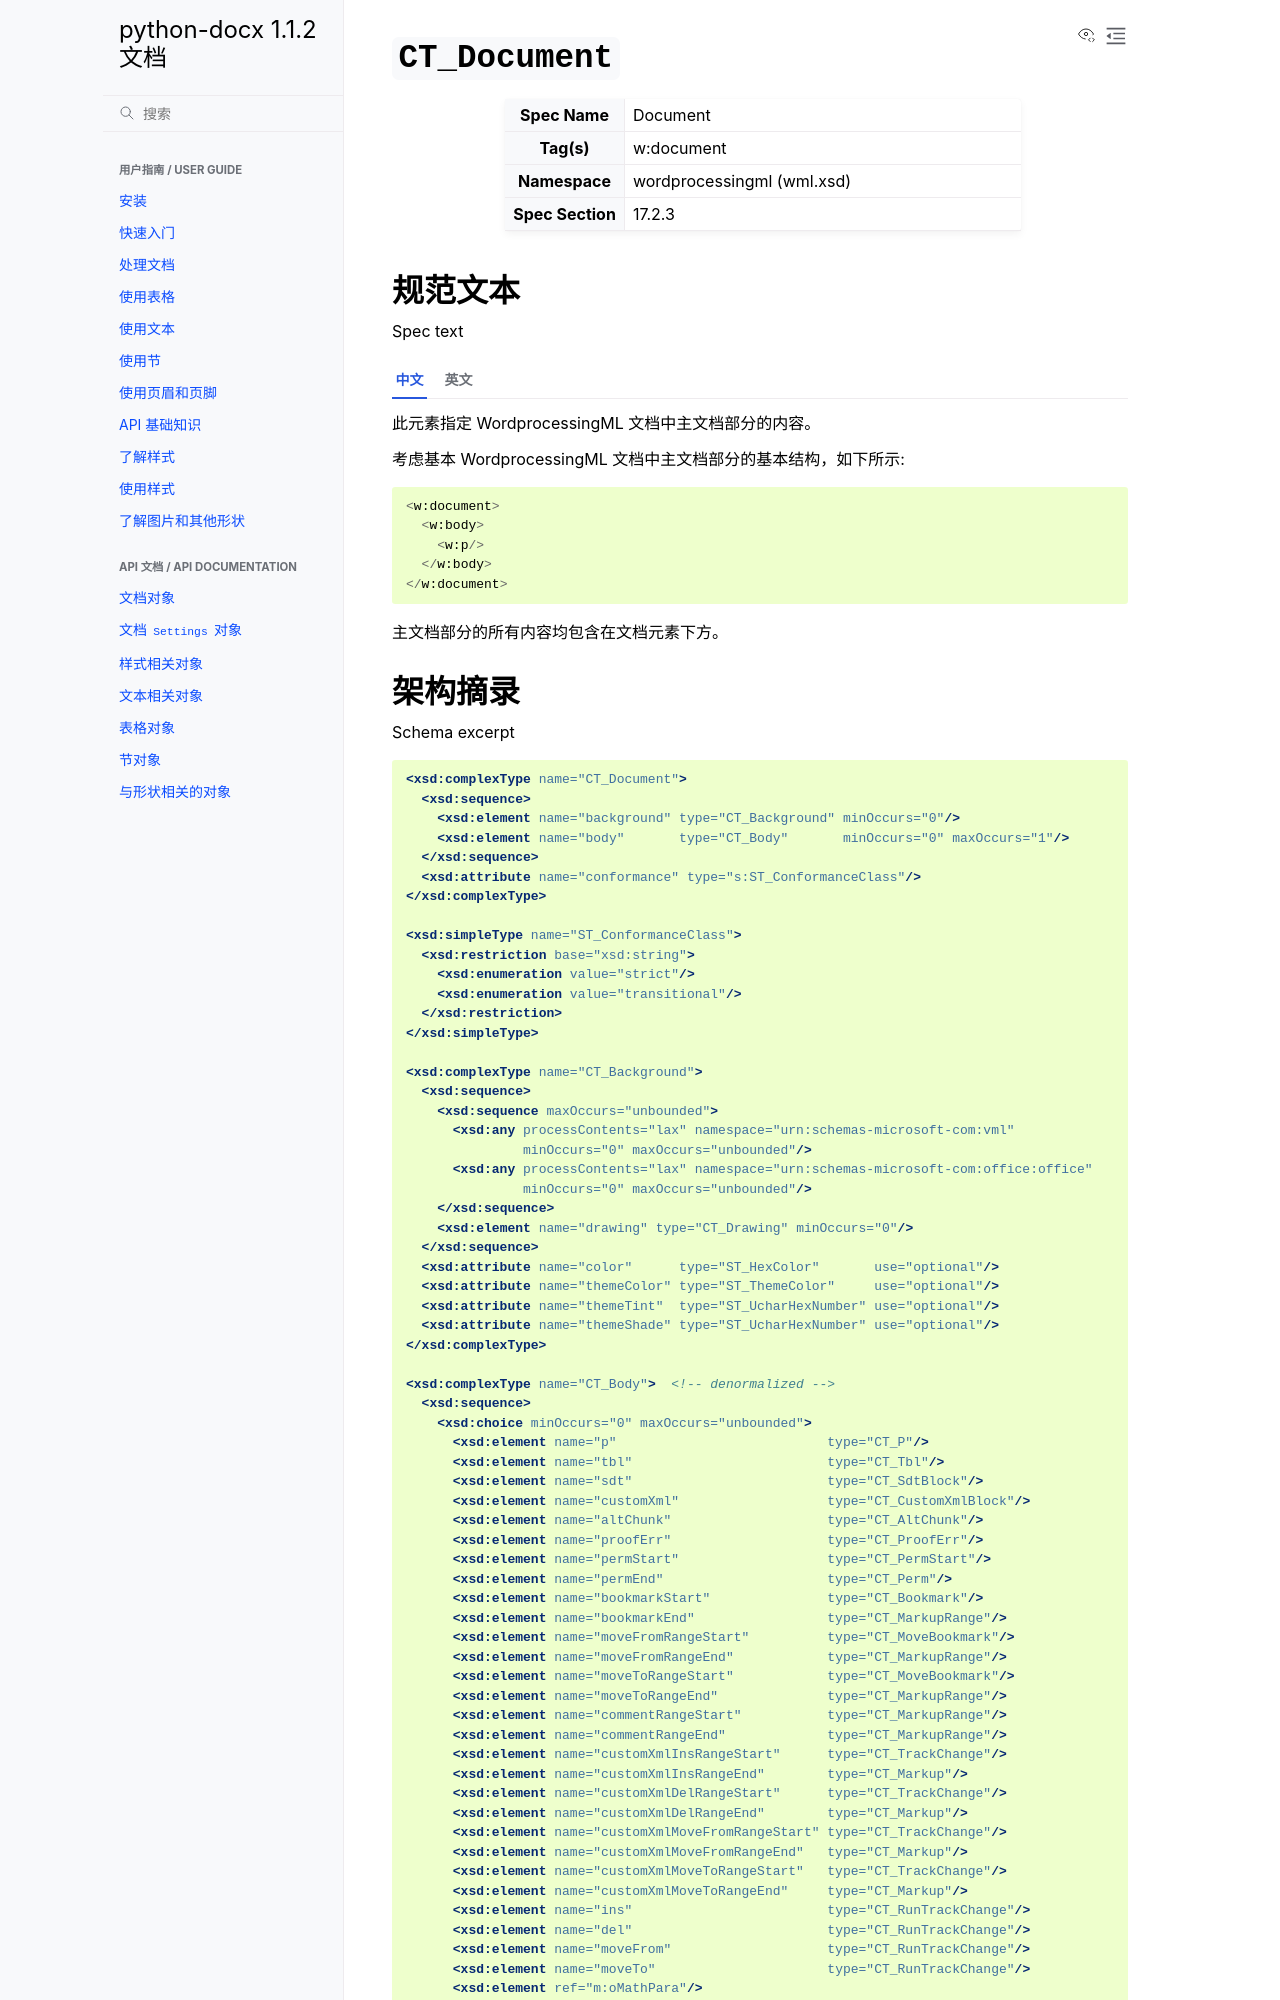

repository: hellowac/python-docx-zh-cn · page: dev/analysis/schema/ct_document.html · generator: sphinx


``CT_Document``
===============

.. csv-table::
   :header-rows: 0
   :stub-columns: 1
   :widths: 15, 50

   Spec Name    , Document
   Tag(s)       , w:document
   Namespace    , wordprocessingml (wml.xsd)
   Spec Section , 17.2.3


规范文本
---------

Spec text

.. tab:: 中文

    此元素指定 WordprocessingML 文档中主文档部分的内容。

    考虑基本 WordprocessingML 文档中主文档部分的基本结构，如下所示::

        <w:document>
          <w:body>
            <w:p/>
          </w:body>
        </w:document>

    主文档部分的所有内容均包含在文档元素下方。

.. tab:: 英文

    This element specifies the contents of a main document part in a WordprocessingML document.

    Consider the basic structure of the main document part in a basic WordprocessingML document, as follows::

        <w:document>
          <w:body>
            <w:p/>
          </w:body>
        </w:document>

    All of the contents of the main document part are contained beneath the document element.
